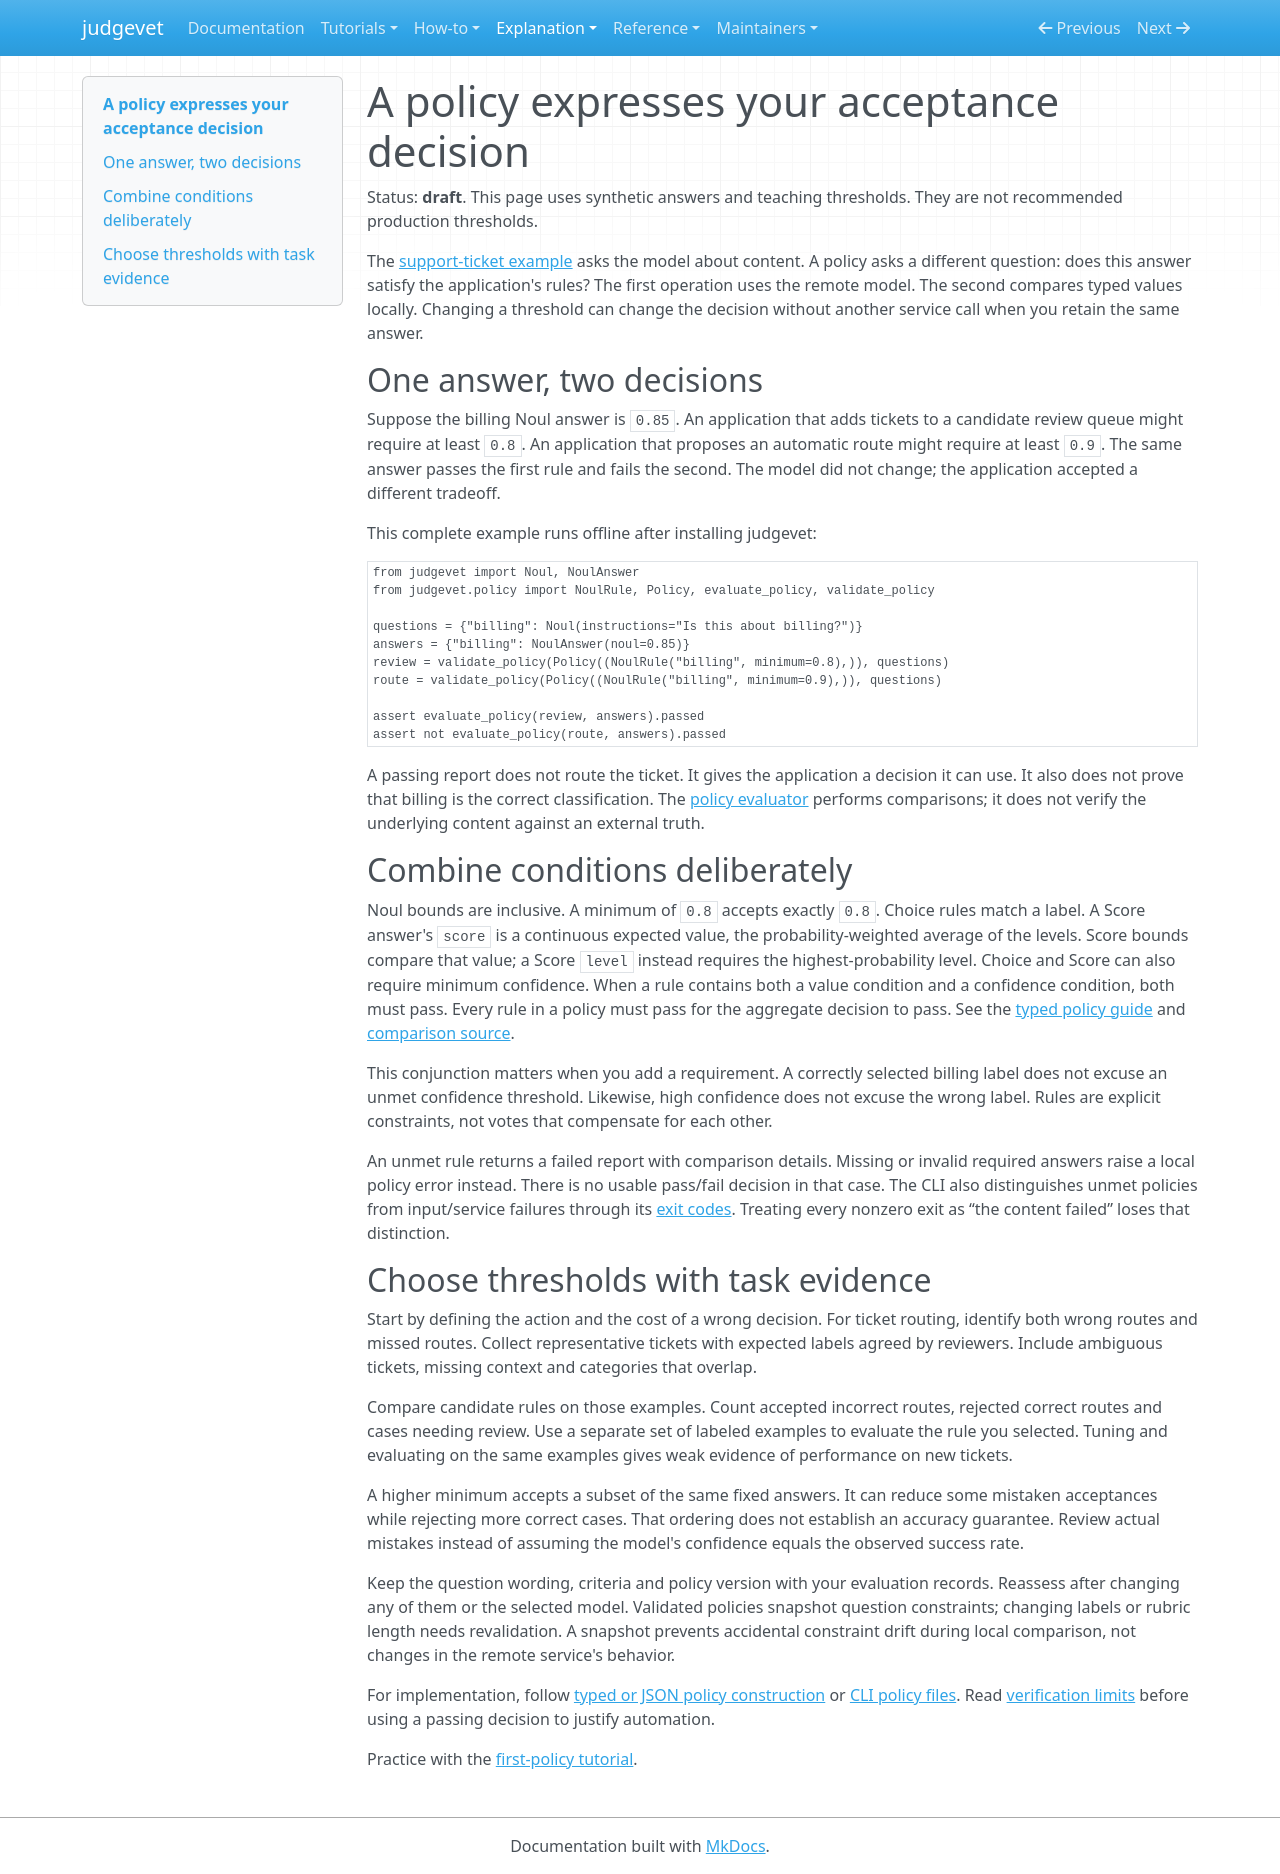

repository: Alberto-Codes/judgevet · page: explanation/policies/index.html · generator: mkdocs

---
status: draft
---

# A policy expresses your acceptance decision

Status: **draft**. This page uses synthetic answers and teaching thresholds.
They are not recommended production thresholds.

The [support-ticket example](judgments.md) asks the model about content.
A policy asks a different question: does this answer satisfy the application's
rules? The first operation uses the remote model. The second compares typed
values locally. Changing a threshold can change the decision without another
service call when you retain the same answer.

## One answer, two decisions

Suppose the billing Noul answer is `0.85`. An application that adds tickets
to a candidate review queue might require at least `0.8`. An application
that proposes an automatic route might require at least `0.9`. The same
answer passes the first rule and fails the second. The model did not change;
the application accepted a different tradeoff.

This complete example runs offline after installing judgevet:

```python
from judgevet import Noul, NoulAnswer
from judgevet.policy import NoulRule, Policy, evaluate_policy, validate_policy

questions = {"billing": Noul(instructions="Is this about billing?")}
answers = {"billing": NoulAnswer(noul=0.85)}
review = validate_policy(Policy((NoulRule("billing", minimum=0.8),)), questions)
route = validate_policy(Policy((NoulRule("billing", minimum=0.9),)), questions)

assert evaluate_policy(review, answers).passed
assert not evaluate_policy(route, answers).passed
```

A passing report does not route the ticket. It gives the application a decision
it can use. It also does not prove that billing is the correct classification.
The [policy evaluator](../../src/judgevet/domain/policy_evaluation.py) performs
comparisons; it does not verify the underlying content against an external truth.

## Combine conditions deliberately

Noul bounds are inclusive. A minimum of `0.8` accepts exactly `0.8`.
Choice rules match a label. A Score answer's `score` is a continuous expected
value, the probability-weighted average of the levels. Score bounds compare
that value; a Score `level` instead requires the highest-probability level.
Choice and Score can also require minimum confidence. When a rule
contains both a value condition and a confidence condition, both must pass.
Every rule in a policy must pass for the aggregate decision to pass.
See the [typed policy guide](../how-to/use-policy-library.md) and
[comparison source](../../src/judgevet/domain/policy_comparisons.py).

This conjunction matters when you add a requirement. A correctly selected
billing label does not excuse an unmet confidence threshold. Likewise, high
confidence does not excuse the wrong label. Rules are explicit constraints,
not votes that compensate for each other.

An unmet rule returns a failed report with comparison details. Missing or
invalid required answers raise a local policy error instead. There is no usable
pass/fail decision in that case. The CLI also distinguishes unmet policies
from input/service failures through its [exit codes](../how-to/use-cli-policy.md).
Treating every nonzero exit as “the content failed” loses that distinction.

## Choose thresholds with task evidence

Start by defining the action and the cost of a wrong decision. For ticket
routing, identify both wrong routes and missed routes. Collect representative
tickets with expected labels agreed by reviewers. Include ambiguous tickets,
missing context and categories that overlap.

Compare candidate rules on those examples. Count accepted incorrect routes,
rejected correct routes and cases needing review. Use a separate set of labeled
examples to evaluate the rule you selected. Tuning and evaluating on the same
examples gives weak evidence of performance on new tickets.

A higher minimum accepts a subset of the same fixed answers. It can reduce
some mistaken acceptances while rejecting more correct cases. That ordering
does not establish an accuracy guarantee. Review actual mistakes instead of
assuming the model's confidence equals the observed success rate.

Keep the question wording, criteria and policy version with your evaluation
records. Reassess after changing any of them or the selected model. Validated
policies snapshot question constraints; changing labels or rubric length needs
revalidation. A snapshot prevents accidental constraint drift during local
comparison, not changes in the remote service's behavior.

For implementation, follow [typed or JSON policy construction](../how-to/use-policy-library.md)
or [CLI policy files](../how-to/use-cli-policy.md). Read
[verification limits](verification.md) before using a passing decision to
justify automation.

Practice with the [first-policy tutorial](../tutorials/first-policy.md).
